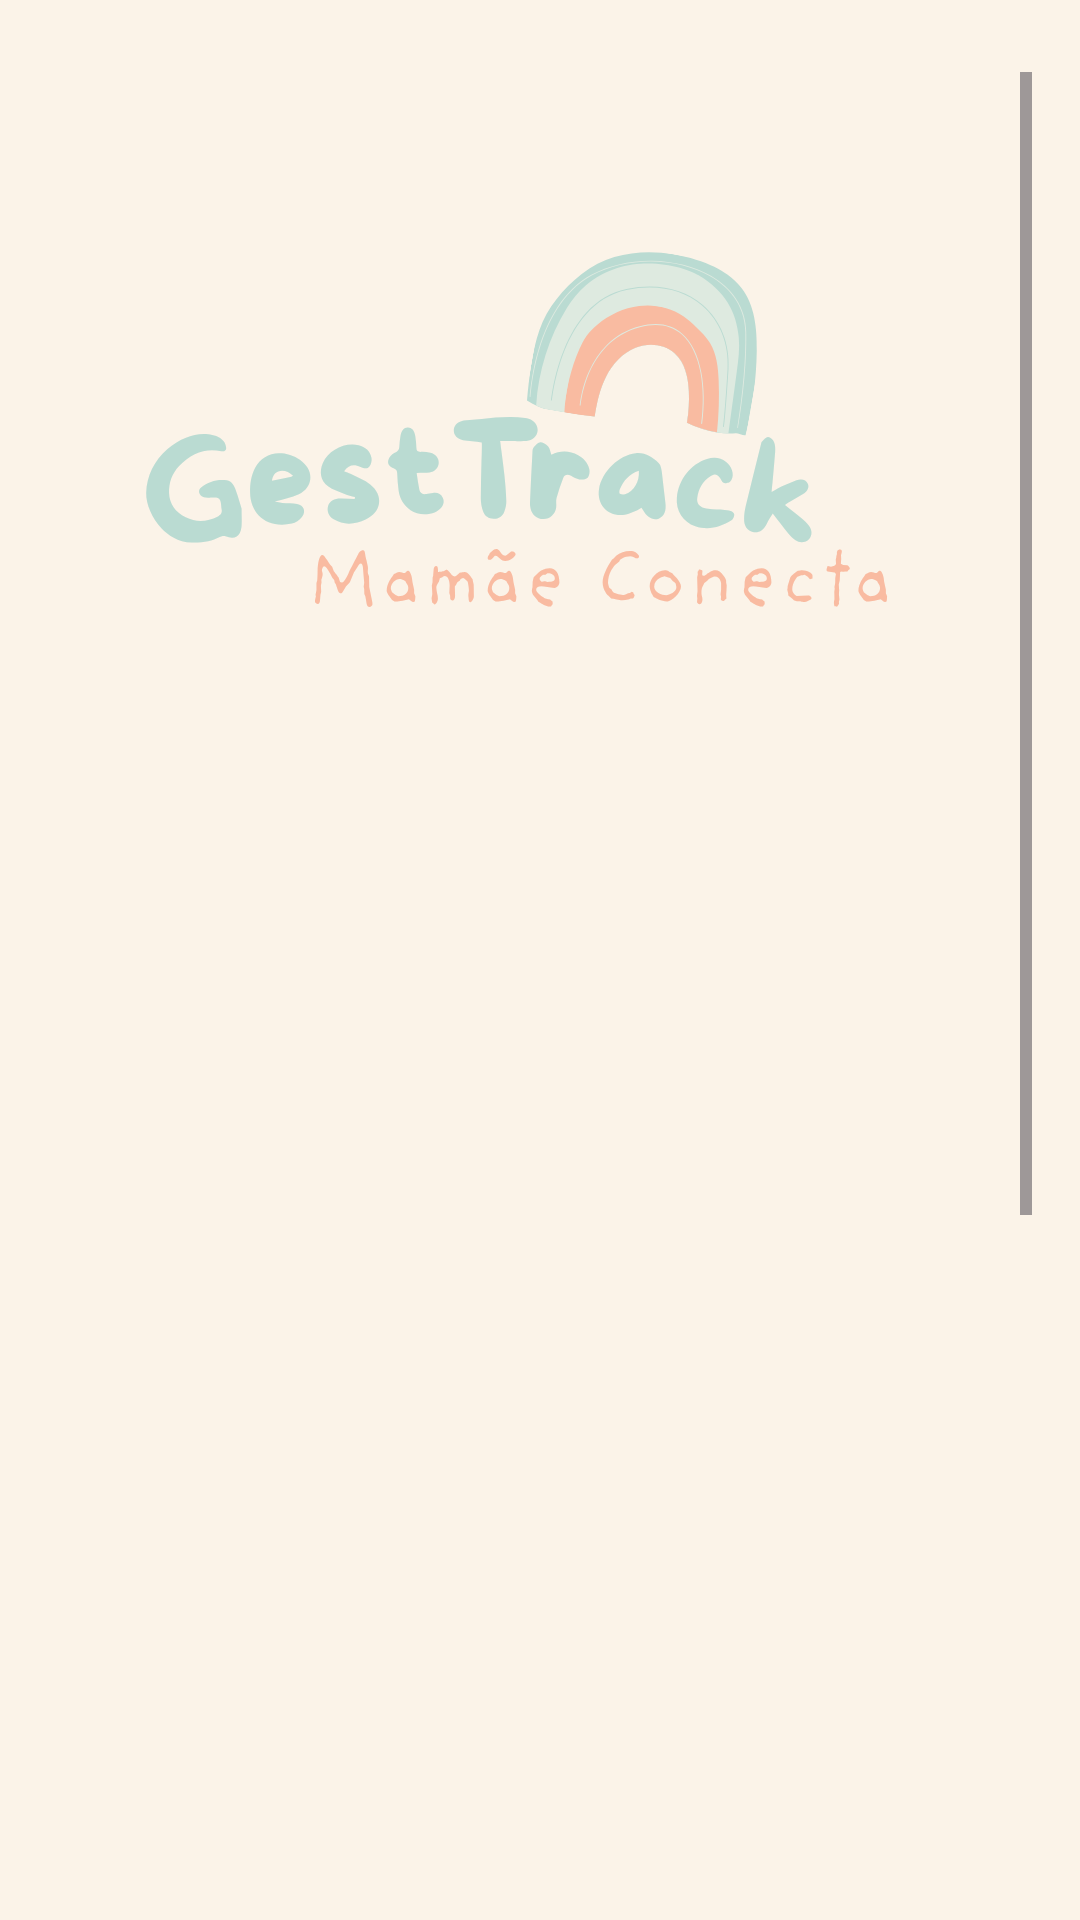

This screen was rendered from an Android layout file. Write that file and the resources it references.
<!-- AndroidManifest.xml: application theme Theme.GestTrack -->
<!-- res/layout/activity_principal.xml -->
<?xml version="1.0" encoding="utf-8"?>
<ScrollView xmlns:android="http://schemas.android.com/apk/res/android"
    android:layout_width="match_parent"
    android:layout_height="match_parent"
    android:background="@drawable/fundo_app"
    android:paddingHorizontal="16dp"
    android:paddingVertical="24dp">

    <LinearLayout
        android:layout_width="match_parent"
        android:layout_height="wrap_content"
        android:orientation="vertical"
        android:gravity="center_horizontal"
        android:paddingTop="600dp"
        android:paddingHorizontal="120dp">

        
        <androidx.appcompat.widget.AppCompatButton
            android:id="@+id/btnSouPaciente"
            android:layout_width="match_parent"
            android:layout_height="wrap_content"
            android:layout_marginTop="25dp"
            android:background="@drawable/botao_circular_azul_principal"
            android:paddingVertical="25dp"
            android:text="SOU PACIENTE"
            android:textColor="#FFFFFF"
            android:textSize="30sp"
            android:textStyle="bold"
            android:stateListAnimator="@null"/>

        
        <androidx.appcompat.widget.AppCompatButton
            android:id="@+id/btnSouMedico"
            android:layout_width="match_parent"
            android:layout_height="wrap_content"
            android:layout_marginTop="25dp"
            android:background="@drawable/botao_circular_azul_principal"
            android:paddingVertical="25dp"
            android:text="SOU MÉDICO"
            android:textColor="#FFFFFF"
            android:textSize="30sp"
            android:textStyle="bold"
            android:stateListAnimator="@null"/>

    </LinearLayout>
</ScrollView>
<!-- resources referenced by this layout -->
<resources>
  <!-- drawable botao_circular_azul_principal (drawable) -->
  <shape xmlns:android="http://schemas.android.com/apk/res/android"
      android:shape="rectangle">
      <solid android:color="#badbd2" />
      <corners android:radius="50dp" />
  </shape>
  <!-- drawable fundo_app: png bitmap (drawable, 43151 bytes) -->
  <style name="Theme.GestTrack" parent="Base.Theme.GestTrack" />
  <style name="Base.Theme.GestTrack" parent="Theme.Material3.DayNight.NoActionBar">
          
          
      </style>
</resources>
